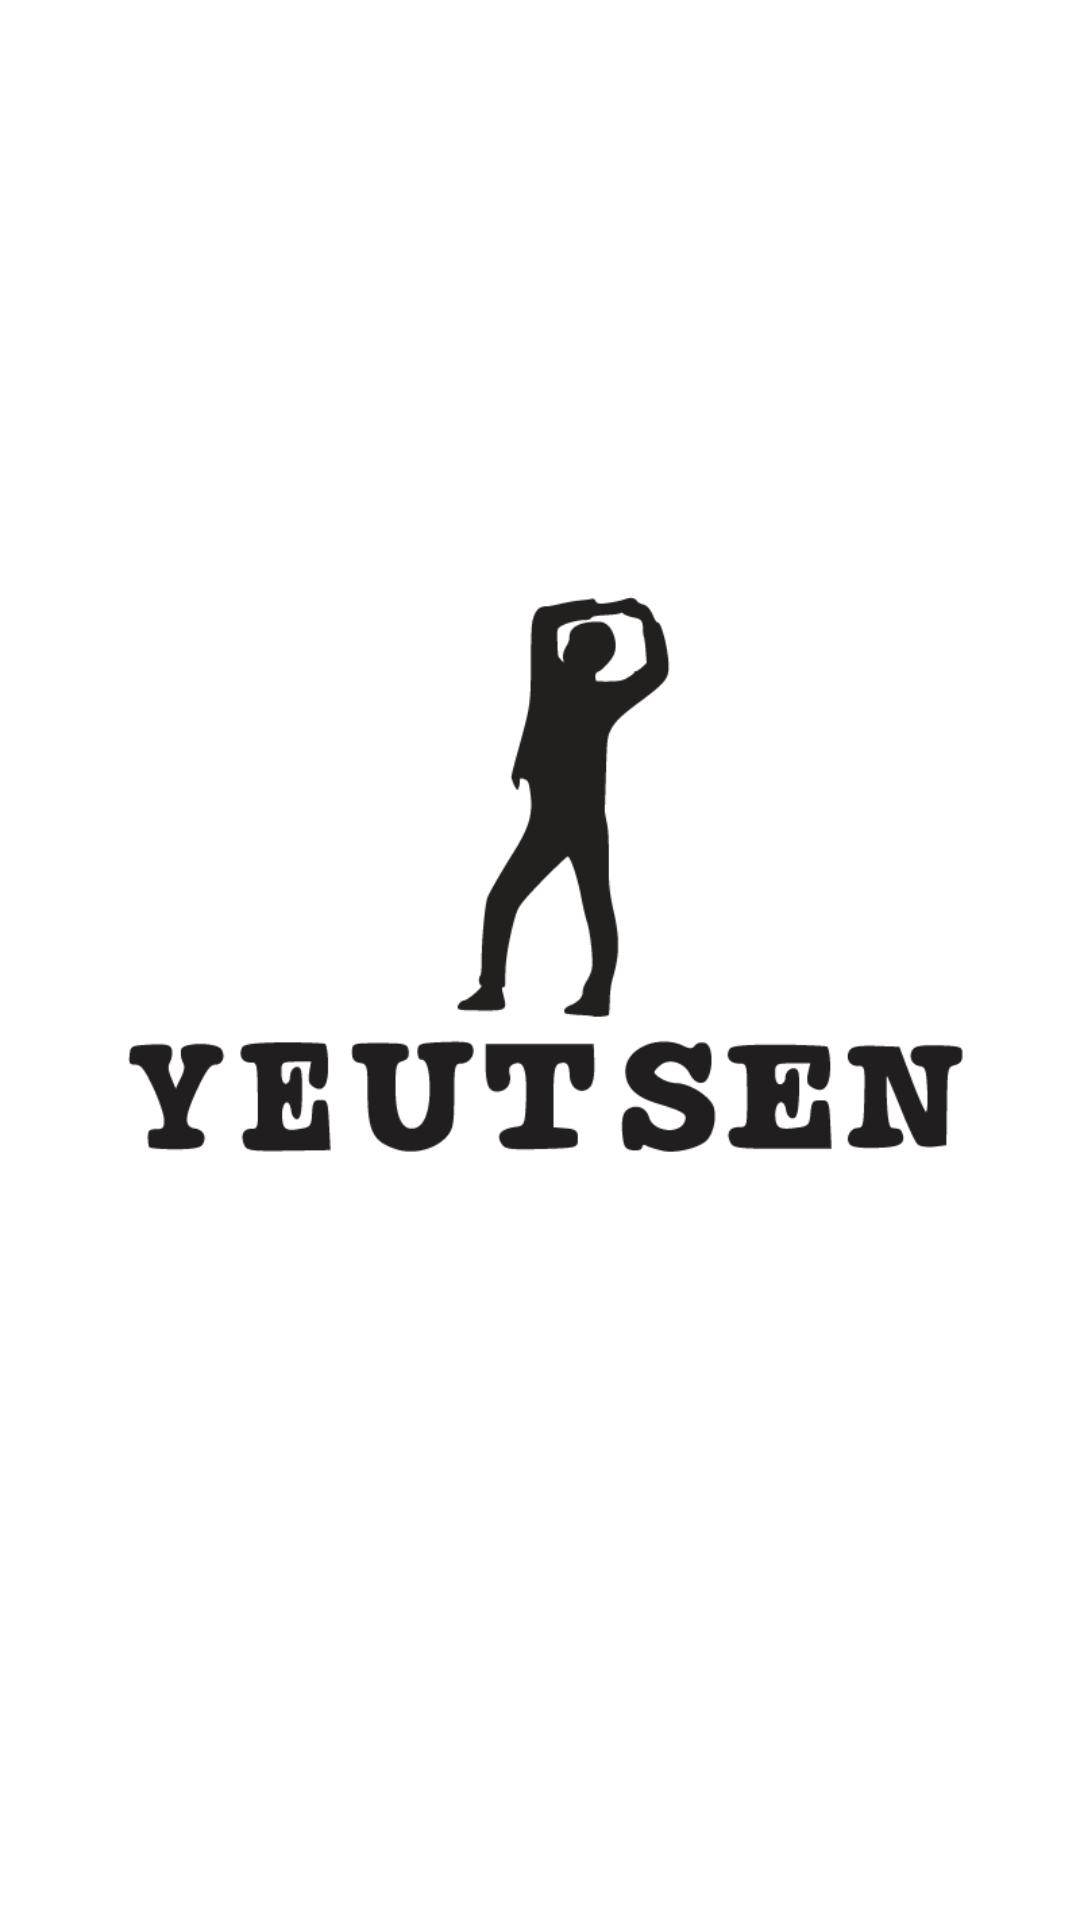

Android layout source for this screen:
<!-- AndroidManifest.xml: application theme FullScreen -->
<!-- res/layout/fragment_splash.xml -->
<?xml version="1.0" encoding="utf-8"?>
<RelativeLayout
    xmlns:android="http://schemas.android.com/apk/res/android"
    android:layout_width="match_parent"
    android:layout_height="match_parent"
    android:background="@color/colorWhite">

    <ImageView
        android:layout_width="wrap_content"
        android:layout_height="wrap_content"
        android:src="@drawable/splash"
        android:layout_alignParentTop="true"
        android:layout_alignParentLeft="true"
        android:layout_alignParentStart="true"
        android:id="@+id/image_splash" />

</RelativeLayout>
<!-- resources referenced by this layout -->
<resources>
  <color name="colorWhite">#FFFFFF</color>
  <!-- drawable splash: png bitmap (drawable, 14186 bytes) -->
  <style name="FullScreen" parent="@style/Theme.AppCompat.Light">
          <item name="windowNoTitle">true</item>
          <item name="windowActionBar">false</item>
          <item name="android:windowFullscreen">true</item>
          <item name="android:windowContentOverlay">@null</item>
      </style>
</resources>
